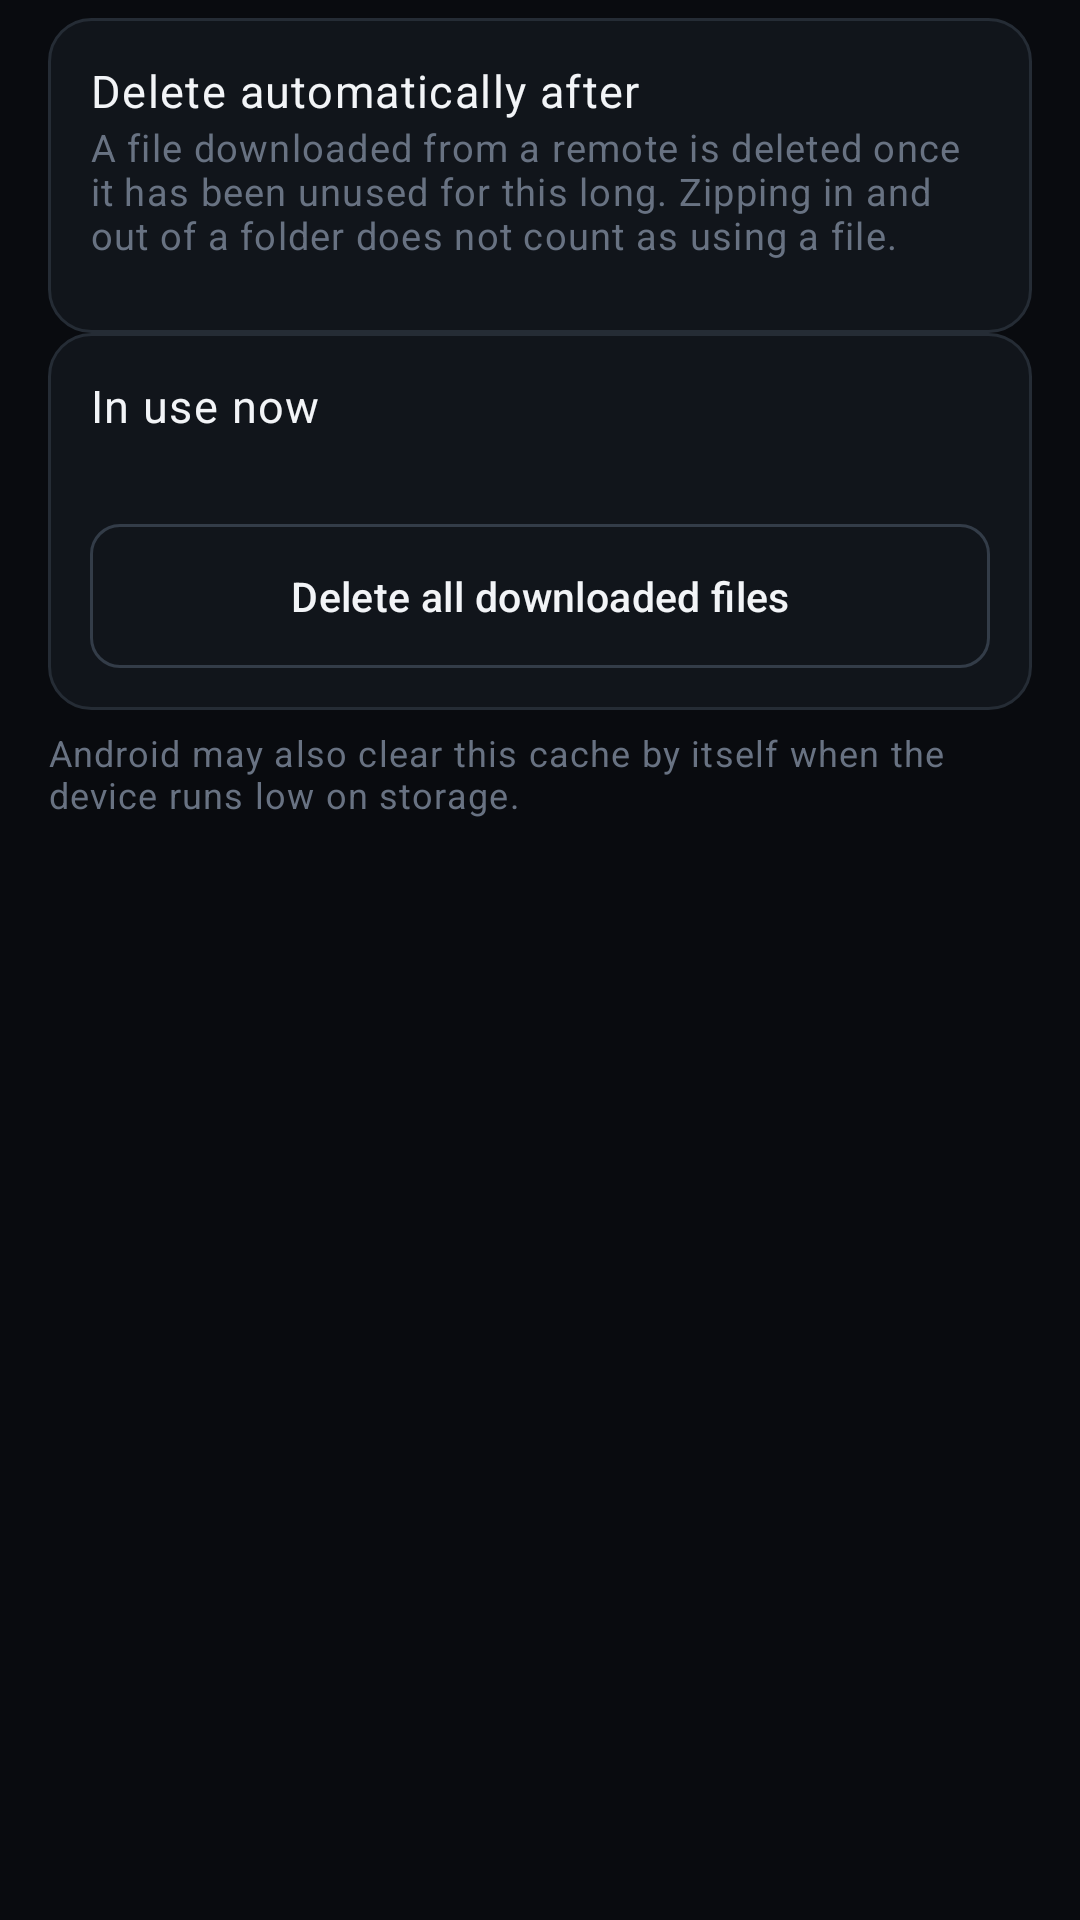

This screen was rendered from an Android layout file. Write that file and the resources it references.
<!-- AndroidManifest.xml: application theme Theme.EarthQuack -->
<!-- res/layout/activity_files_cache.xml -->
<?xml version="1.0" encoding="utf-8"?>
<ScrollView xmlns:android="http://schemas.android.com/apk/res/android"
    xmlns:app="http://schemas.android.com/apk/res-auto"
    xmlns:tools="http://schemas.android.com/tools"
    android:layout_width="match_parent"
    android:layout_height="match_parent"
    android:background="@color/eq_background"
    android:fillViewport="true"
    android:scrollbars="none">

    <LinearLayout
        android:layout_width="match_parent"
        android:layout_height="wrap_content"
        android:orientation="vertical"
        android:paddingStart="@dimen/eq_gutter"
        android:paddingEnd="@dimen/eq_gutter"
        android:paddingTop="@dimen/eq_gap_sm"
        android:paddingBottom="@dimen/eq_gap_xl">

        
        <LinearLayout style="@style/Widget.Eq.Card" android:orientation="vertical">

            <TextView
                android:layout_width="match_parent"
                android:layout_height="wrap_content"
                android:text="@string/files_cache_auto_title"
                android:textAppearance="@style/TextAppearance.Eq.RowTitle" />

            <TextView
                android:layout_width="match_parent"
                android:layout_height="wrap_content"
                android:text="@string/files_cache_auto_sub"
                android:textAppearance="@style/TextAppearance.Eq.RowSubtitle" />

            <RadioGroup
                android:id="@+id/retentionGroup"
                android:layout_width="match_parent"
                android:layout_height="wrap_content"
                android:layout_marginTop="@dimen/eq_gap_md"
                android:orientation="vertical">

                
            </RadioGroup>
        </LinearLayout>

        
        <LinearLayout style="@style/Widget.Eq.Card" android:orientation="vertical">

            <TextView
                android:layout_width="match_parent"
                android:layout_height="wrap_content"
                android:text="@string/files_cache_now_title"
                android:textAppearance="@style/TextAppearance.Eq.RowTitle" />

            <TextView
                android:id="@+id/cacheSize"
                android:layout_width="match_parent"
                android:layout_height="wrap_content"
                android:layout_marginTop="@dimen/eq_gap_xs"
                android:textAppearance="@style/TextAppearance.Eq.RowSubtitle"
                tools:text="1.4 GB in 12 files" />

            <com.google.android.material.button.MaterialButton
                android:id="@+id/btnClearCache"
                style="@style/Widget.Eq.Button.Outlined"
                android:layout_width="match_parent"
                android:layout_height="wrap_content"
                android:layout_marginTop="@dimen/eq_gap_md"
                android:text="@string/files_cache_clear" />
        </LinearLayout>

        <TextView
            android:layout_width="match_parent"
            android:layout_height="wrap_content"
            android:layout_marginTop="@dimen/eq_gap_sm"
            android:text="@string/files_cache_note"
            android:textAppearance="@style/TextAppearance.Eq.Meta" />

    </LinearLayout>
</ScrollView>
<!-- resources referenced by this layout -->
<resources>
  <color name="eq_background">#090B0F</color>
  <dimen name="eq_gap_md">10dp</dimen>
  <dimen name="eq_gap_sm">6dp</dimen>
  <dimen name="eq_gap_xl">24dp</dimen>
  <dimen name="eq_gap_xs">2dp</dimen>
  <dimen name="eq_gutter">16dp</dimen>
  <string name="files_cache_auto_sub">A file downloaded from a remote is deleted once it has been unused for this long. Zipping in and out of a folder does not count as using a file.</string>
  <string name="files_cache_auto_title">Delete automatically after</string>
  <string name="files_cache_clear">Delete all downloaded files</string>
  <string name="files_cache_note">Android may also clear this cache by itself when the device runs low on storage.</string>
  <string name="files_cache_now_title">In use now</string>
  <style name="TextAppearance.Eq.Meta" parent="TextAppearance.Material3.BodySmall">
          <item name="android:textSize">12sp</item>
          <item name="android:textColor">@color/eq_text_muted</item>
      </style>
  <style name="TextAppearance.Eq.RowSubtitle" parent="TextAppearance.Material3.BodySmall">
          <item name="android:textSize">12.5sp</item>
          <item name="android:textColor">@color/eq_text_muted</item>
          <item name="android:lineSpacingMultiplier">1.15</item>
      </style>
  <style name="TextAppearance.Eq.RowTitle" parent="TextAppearance.Material3.BodyLarge">
          <item name="android:textSize">15sp</item>
          <item name="android:textColor">@color/eq_text_primary</item>
      </style>
  <style name="Widget.Eq.Card">
          <item name="android:layout_width">match_parent</item>
          <item name="android:layout_height">wrap_content</item>
          <item name="android:background">@drawable/bg_eq_card</item>
          <item name="android:padding">@dimen/eq_card_pad</item>
          <item name="android:orientation">vertical</item>
      </style>
  <color name="eq_text_muted">#687282</color>
  <color name="eq_text_primary">#F2F4F7</color>
  <style name="TextAppearance.Eq.Button" parent="TextAppearance.Material3.LabelLarge">
          <item name="android:textSize">13.5sp</item>
          <item name="android:fontFamily">sans-serif-medium</item>
          <item name="android:letterSpacing">0.01</item>
      </style>
  <color name="eq_text_secondary">#9AA4B2</color>
  <color name="eq_border_strong">#333C48</color>
  <dimen name="eq_radius_sm">10dp</dimen>
  <dimen name="eq_touch_min">48dp</dimen>
  <!-- drawable bg_eq_card (drawable) -->
  <?xml version="1.0" encoding="utf-8"?>
  <shape xmlns:android="http://schemas.android.com/apk/res/android" android:shape="rectangle">
      <solid android:color="#11151B"/>
      <stroke android:width="1dp" android:color="@color/eq_border"/>
      <corners android:radius="@dimen/eq_radius"/>
  </shape>
  <dimen name="eq_card_pad">14dp</dimen>
  <color name="eq_primary">#2F8CFF</color>
  <color name="eq_primary_subtle">#16243A</color>
  <color name="eq_success">#35D07F</color>
  <color name="eq_error">#FF5C6C</color>
  <color name="eq_error_dim">#3A1519</color>
  <color name="eq_surface">#11151B</color>
  <color name="eq_surface_raised">#171C23</color>
  <color name="eq_surface_high">#1E242D</color>
  <color name="eq_border">#252C35</color>
  <color name="eq_status_bar">#090B0F</color>
  <color name="eq_nav_bar">#0C0F14</color>
  <style name="ThemeOverlay.Eq.Dialog" parent="ThemeOverlay.Material3.MaterialAlertDialog">
          <item name="colorSurface">@color/eq_surface_raised</item>
          <item name="colorOnSurface">@color/eq_text_primary</item>
          <item name="android:colorBackground">@color/eq_surface_raised</item>
      </style>
  <dimen name="eq_radius">14dp</dimen>
</resources>
